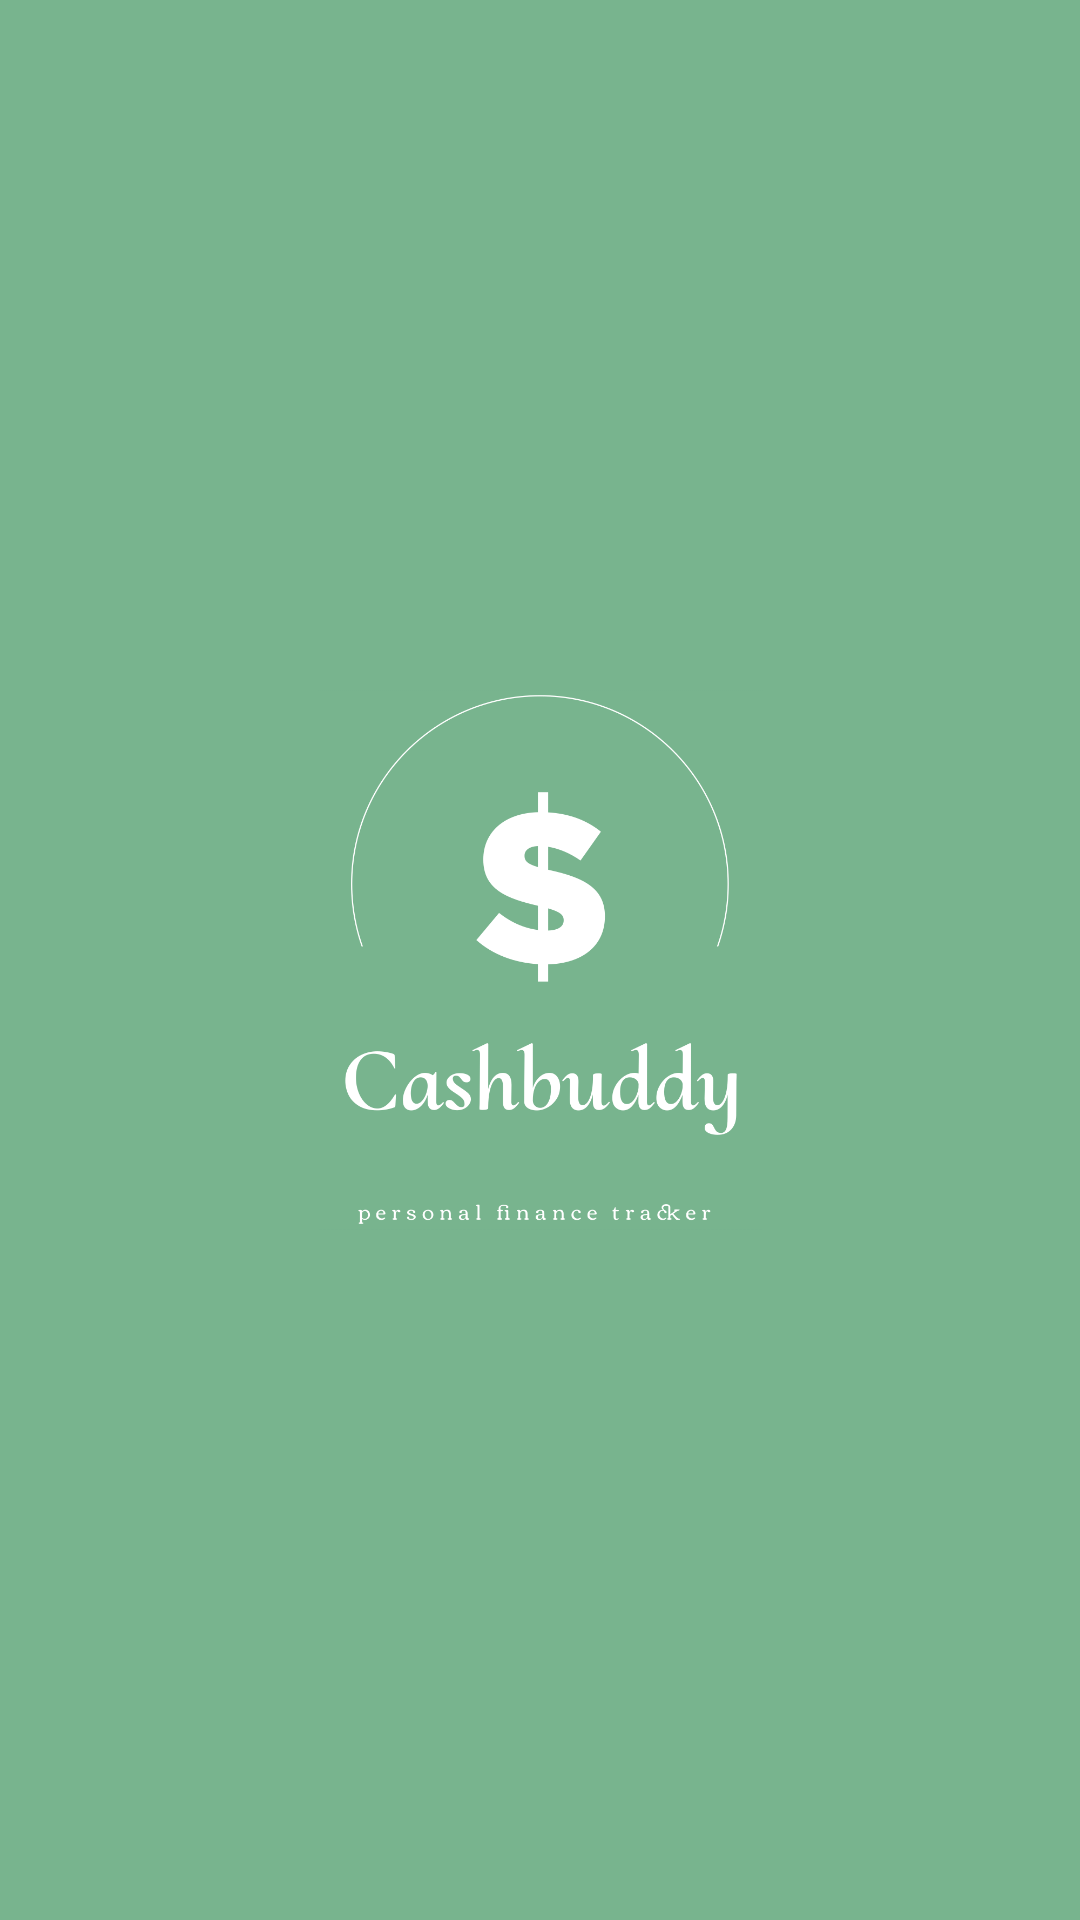

Android layout source for this screen:
<!-- AndroidManifest.xml: activity theme Theme.CashBuddy -->
<!-- res/layout/activity_splash.xml -->
<?xml version="1.0" encoding="utf-8"?>
<LinearLayout xmlns:android="http://schemas.android.com/apk/res/android"
    xmlns:app="http://schemas.android.com/apk/res-auto"
    xmlns:tools="http://schemas.android.com/tools"
    android:id="@+id/main"
    android:layout_width="match_parent"
    android:layout_height="match_parent"
    android:background="@color/primary"
    android:orientation="vertical"
    tools:context=".SplashActivity">

    <ImageView
        android:id="@+id/imageView4"
        android:layout_width="match_parent"
        android:layout_height="wrap_content"
        app:srcCompat="@drawable/cashbuddy_high_resolution_logo" />
</LinearLayout>
<!-- resources referenced by this layout -->
<resources>
  <color name="primary">#78b48e</color>
  <!-- drawable cashbuddy_high_resolution_logo: png bitmap (drawable, 31479 bytes) -->
  <style name="Theme.CashBuddy" parent="Base.Theme.CashBuddy" />
  <style name="Base.Theme.CashBuddy" parent="Theme.Material3.DayNight.NoActionBar">
          <item name="colorPrimary">@color/primary</item>
          <item name="colorPrimaryDark">@color/primary_dark</item>
          <item name="colorAccent">@color/accent</item>
          <item name="android:textColorPrimary">@color/text_primary</item>
          <item name="android:textColorSecondary">@color/text_secondary</item>
          <item name="android:windowBackground">@color/background</item>
          
          <item name="windowActionBar">false</item>
          <item name="windowNoTitle">true</item>
      </style>
  <color name="primary_dark">#5a8a6b</color>
  <color name="accent">#F2994A</color>
  <color name="text_primary">#1A1D21</color>
  <color name="text_secondary">#4A4F55</color>
  <color name="background">#F5F8FA</color>
</resources>
